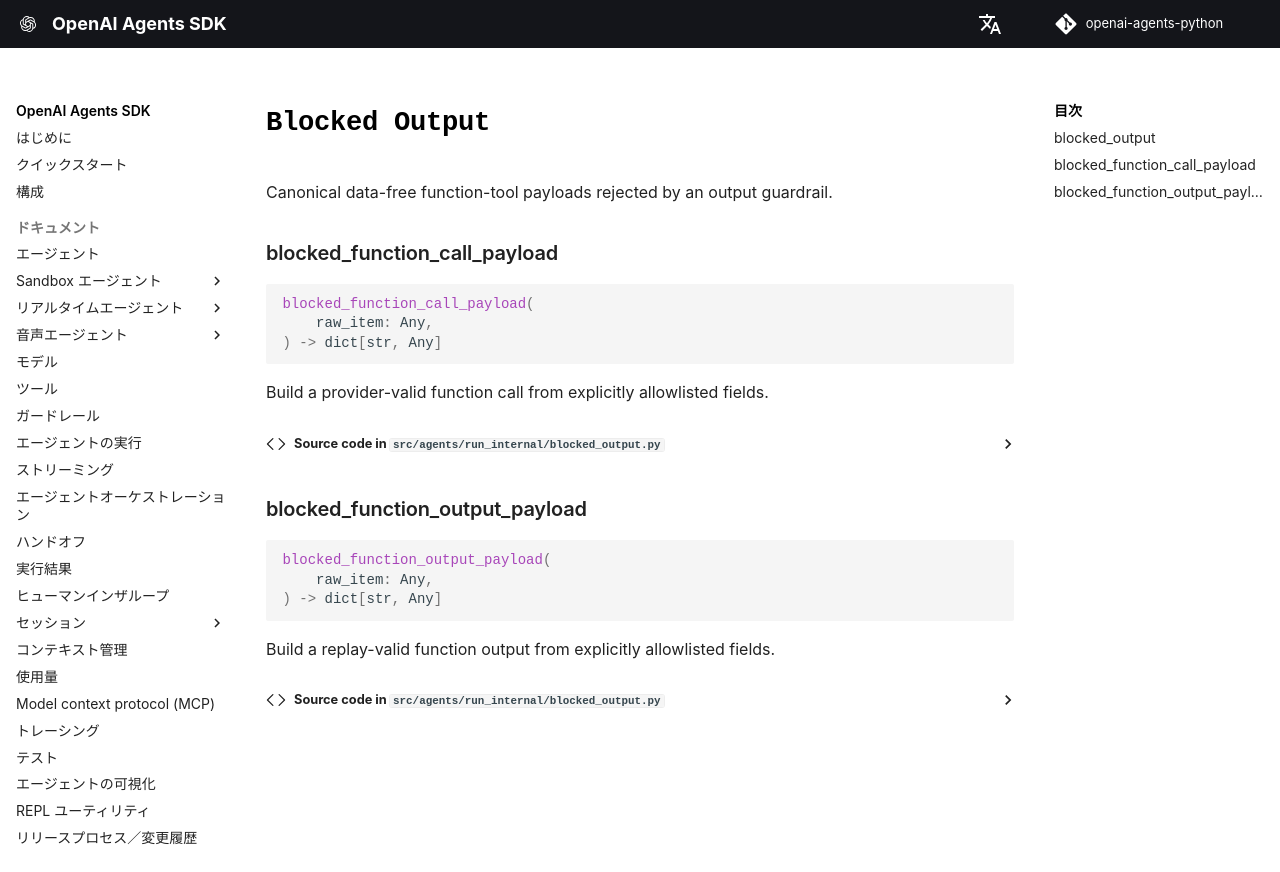

repository: AiFeatures/openai-agents-python · page: ja/ref/run_internal/blocked_output/index.html · generator: mkdocs

# `Blocked Output`

::: agents.run_internal.blocked_output
